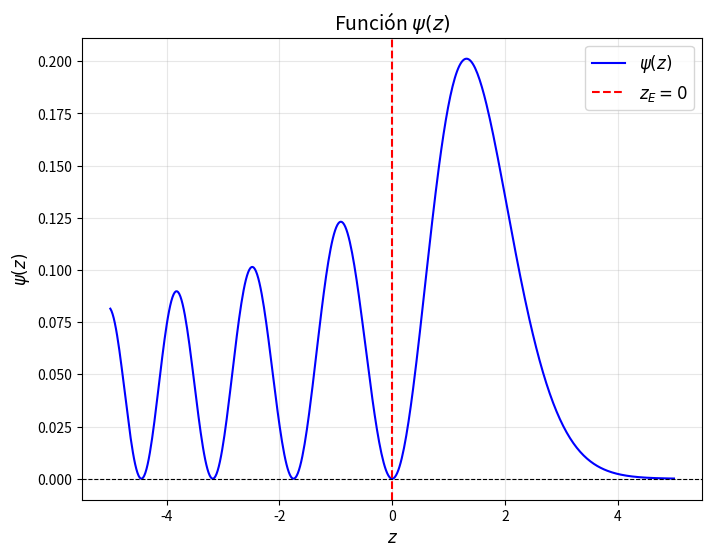

Source code (Python):
import numpy as np
import matplotlib.pyplot as plt
from scipy.special import airy

# Define los parámetros
z_n = 2.338107410459767  # Primer cero de Ai(x), conocido
z_E = 0   # Puedes ajustar el desplazamiento si es necesario

# Cálculo de N_n
_, Ai_prime, _, _ = airy(-z_n)  # Obtén el valor de Ai'(-z_n)
N_n = np.sqrt(abs(Ai_prime))    # N_n = sqrt(|Ai'(-z_n)|)

# Define la función ψ(z)
def psi(z):
    Ai, _, _, _ = airy(z - z_n)  # Ai(z - z_E)
    return N_n * Ai

# Rango de z para la gráfica
z = np.linspace(-5, 5, 500)
psi_values = psi(z)**2

# Graficar
plt.figure(figsize=(8, 6))
plt.plot(z, psi_values, label=r"$\psi(z)$", color='blue')
plt.axhline(0, color='black', linestyle='--', linewidth=0.8)
plt.axvline(z_E, color='red', linestyle='--', label=f"$z_E = {z_E}$")
plt.title(r"Función $\psi(z)$", fontsize=14)
plt.xlabel(r"$z$", fontsize=12)
plt.ylabel(r"$\psi(z)$", fontsize=12)
plt.legend(fontsize=12)
plt.grid(alpha=0.3)
plt.savefig("output.pdf")
